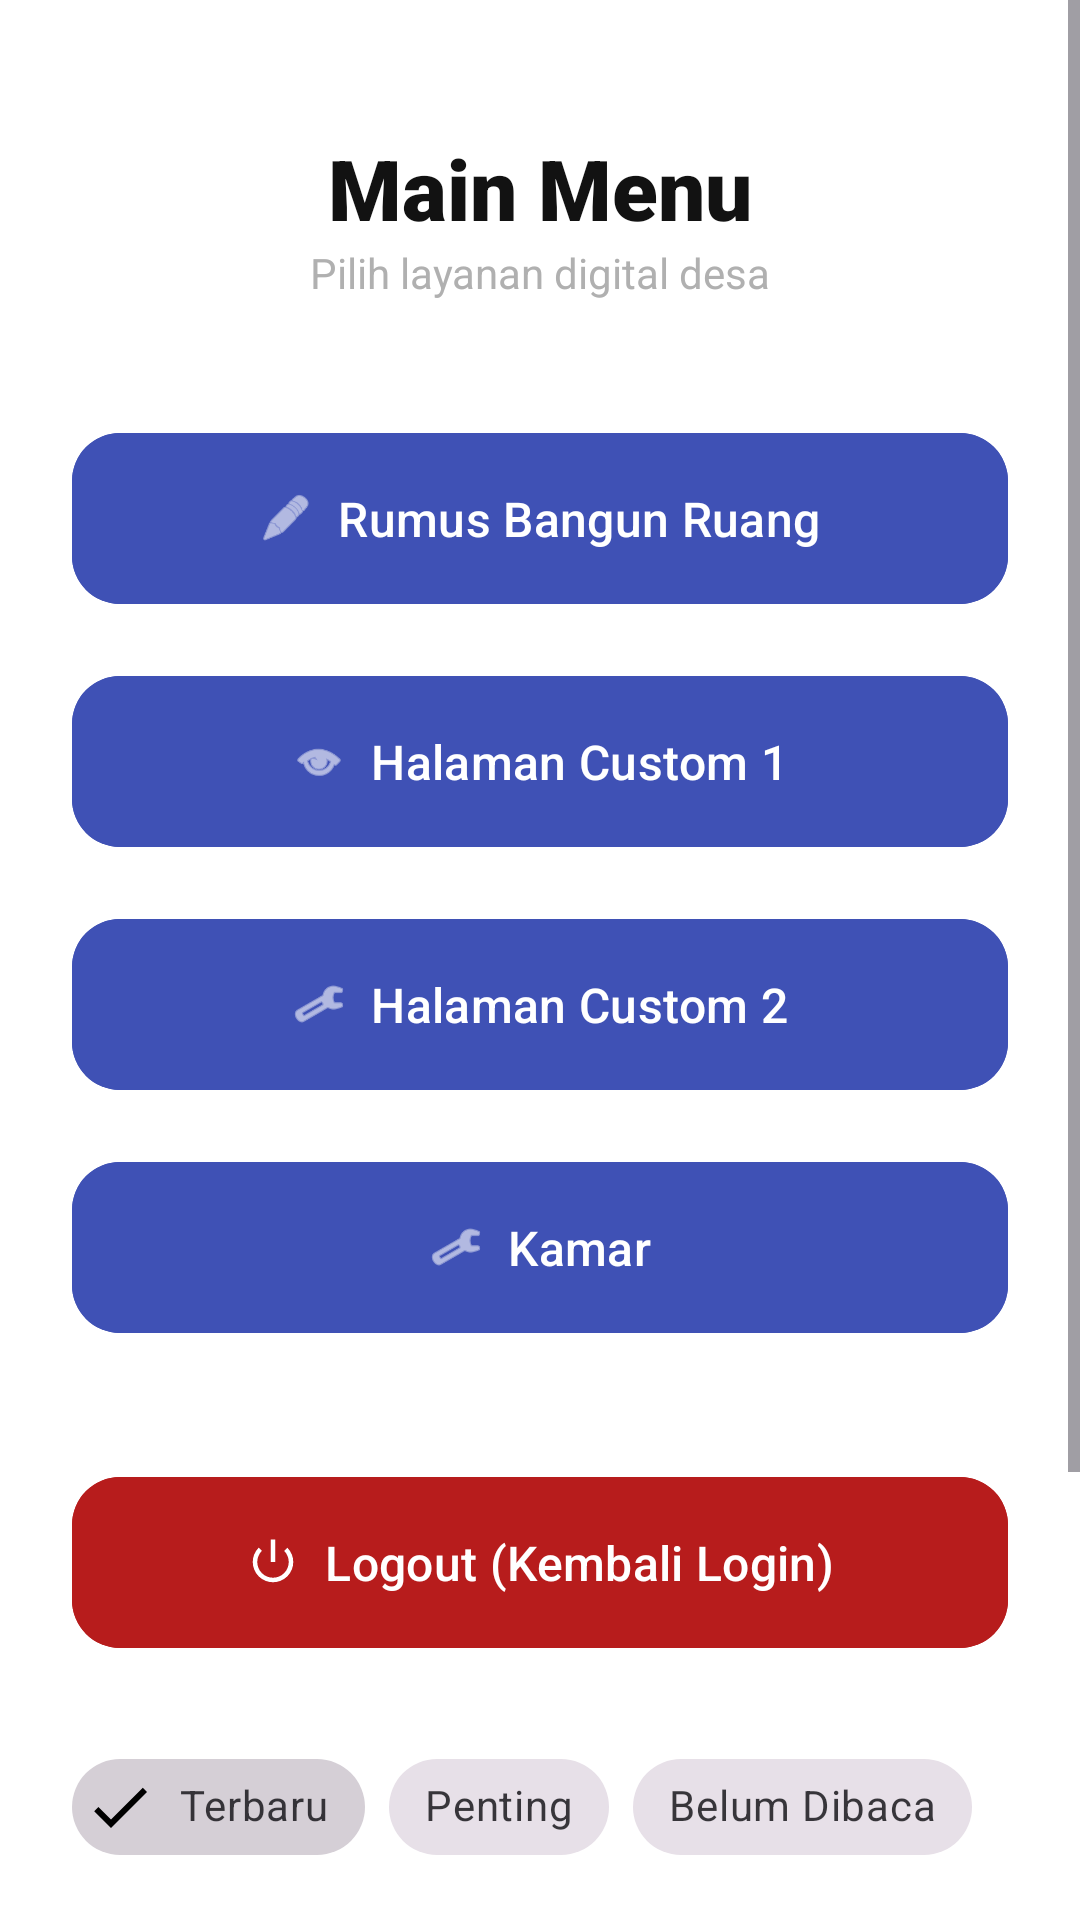

Reconstruct the res/layout file that produces this screen, plus the resources it refers to.
<!-- AndroidManifest.xml: application theme Theme.Rudiostorm -->
<!-- res/layout/fragment_home.xml -->
<?xml version="1.0" encoding="utf-8"?>
<ScrollView xmlns:android="http://schemas.android.com/apk/res/android"
    xmlns:app="http://schemas.android.com/apk/res-auto"
    xmlns:tools="http://schemas.android.com/tools"
    android:layout_width="match_parent"
    android:layout_height="match_parent"
    android:background="#FFFFFF"
    tools:context=".pertemuan_7.HomeFragment">

    <LinearLayout
        android:layout_width="match_parent"
        android:layout_height="wrap_content"
        android:orientation="vertical"
        android:padding="24dp">

        <TextView
            android:id="@+id/tvMenuTitle"
            android:layout_width="match_parent"
            android:layout_height="wrap_content"
            android:layout_marginTop="20dp"
            android:text="Main Menu"
            android:textAlignment="center"
            android:textColor="#121212"
            android:textSize="28sp"
            android:textStyle="bold"
            android:fontFamily="sans-serif-black" />

        <TextView
            android:layout_width="match_parent"
            android:layout_height="wrap_content"
            android:text="Pilih layanan digital desa"
            android:textAlignment="center"
            android:textColor="#B0B0B0"
            android:textSize="14sp"
            android:layout_marginBottom="40dp" />

        <com.google.android.material.button.MaterialButton
            android:id="@+id/btnRumus"
            android:layout_width="match_parent"
            android:layout_height="65dp"
            android:layout_marginBottom="16dp"
            android:backgroundTint="#3F51B5"
            android:text="Rumus Bangun Ruang"
            android:textAllCaps="false"
            android:textSize="16sp"
            android:textColor="#FFFFFF"
            app:cornerRadius="16dp"
            app:icon="@android:drawable/ic_menu_edit"
            app:iconGravity="textStart"
            app:iconTint="#FFFFFF"
            app:elevation="4dp" />

        <com.google.android.material.button.MaterialButton
            android:id="@+id/btnCustom1"
            android:layout_width="match_parent"
            android:layout_height="65dp"
            android:layout_marginBottom="16dp"
            android:backgroundTint="#3F51B5"
            android:text="Halaman Custom 1"
            android:textAllCaps="false"
            android:textSize="16sp"
            android:textColor="#FFFFFF"
            app:cornerRadius="16dp"
            app:icon="@android:drawable/ic_menu_view"
            app:iconGravity="textStart"
            app:iconTint="#FFFFFF"
            app:elevation="4dp" />

        <com.google.android.material.button.MaterialButton
            android:id="@+id/btnCustom2"
            android:layout_width="match_parent"
            android:layout_height="65dp"
            android:layout_marginBottom="16dp"
            android:backgroundTint="#3F51B5"
            android:text="Halaman Custom 2"
            android:textAllCaps="false"
            android:textSize="16sp"
            android:textColor="#FFFFFF"
            app:cornerRadius="16dp"
            app:icon="@android:drawable/ic_menu_manage"
            app:iconGravity="textStart"
            app:iconTint="#FFFFFF"
            app:elevation="4dp" />

        <com.google.android.material.button.MaterialButton
            android:id="@+id/btnCustom3"
            android:layout_width="match_parent"
            android:layout_height="65dp"
            android:layout_marginBottom="16dp"
            android:backgroundTint="#3F51B5"
            android:text="Kamar"
            android:textAllCaps="false"
            android:textColor="#FFFFFF"
            android:textSize="16sp"
            app:cornerRadius="16dp"
            app:elevation="4dp"
            app:icon="@android:drawable/ic_menu_manage"
            app:iconGravity="textStart"
            app:iconTint="#FFFFFF" />

        <com.google.android.material.button.MaterialButton
            android:id="@+id/btnLogout"
            android:layout_width="match_parent"
            android:layout_height="65dp"
            android:layout_marginTop="24dp"
            android:backgroundTint="#B71C1C"
            android:text="Logout (Kembali Login)"
            android:textAllCaps="false"
            android:textSize="16sp"
            android:textColor="#FFFFFF"
            app:cornerRadius="16dp"
            app:icon="@android:drawable/ic_lock_power_off"
            app:iconGravity="textStart"
            app:iconTint="#FFFFFF"
            app:elevation="4dp" />

        <com.google.android.material.chip.ChipGroup
            android:id="@+id/chipGroupFilter"
            android:layout_width="wrap_content"
            android:layout_height="wrap_content"
            android:layout_marginTop="25dp"
            app:singleSelection="true">

            <com.google.android.material.chip.Chip
                android:id="@+id/chipTerbaru"
                style="@style/Widget.MaterialComponents.Chip.Filter"
                android:layout_width="wrap_content"
                android:layout_height="wrap_content"
                android:checked="true"
                android:text="Terbaru" />

            <com.google.android.material.chip.Chip
                android:id="@+id/chipPenting"
                style="@style/Widget.MaterialComponents.Chip.Filter"
                android:layout_width="wrap_content"
                android:layout_height="wrap_content"
                android:text="Penting" />

            <com.google.android.material.chip.Chip
                android:id="@+id/chipBelumDibaca"
                style="@style/Widget.MaterialComponents.Chip.Filter"
                android:layout_width="wrap_content"
                android:layout_height="wrap_content"
                android:text="Belum Dibaca" />

        </com.google.android.material.chip.ChipGroup>

        <TextView
            android:layout_width="match_parent"
            android:layout_height="wrap_content"
            android:text="v1.0.0 - Rudio Dev"
            android:textAlignment="center"
            android:layout_marginTop="40dp"
            android:textColor="#666666"
            android:textSize="12sp" />

        <androidx.recyclerview.widget.RecyclerView
            android:id="@+id/rvGallery"
            android:layout_width="match_parent"
            android:layout_height="wrap_content"
            android:layout_marginTop="16dp"
            android:padding="8dp"
            android:nestedScrollingEnabled="false" />

        

        <LinearLayout
            android:layout_width="match_parent"
            android:layout_height="wrap_content"
            android:orientation="horizontal"
            android:layout_marginTop="32dp"
            android:gravity="center_vertical">

            <TextView
                android:layout_width="0dp"
                android:layout_height="wrap_content"
                android:layout_weight="1"
                android:text="Catatan"
                android:textColor="#121212"
                android:textSize="20sp"
                android:textStyle="bold" />

            <com.google.android.material.floatingactionbutton.FloatingActionButton
                android:id="@+id/fabAddNote"
                android:layout_width="wrap_content"
                android:layout_height="wrap_content"
                android:contentDescription="Tambah Catatan"
                app:fabSize="mini" />

        </LinearLayout>

        <androidx.recyclerview.widget.RecyclerView
            android:id="@+id/rvNotes"
            android:layout_width="match_parent"
            android:layout_height="wrap_content"
            android:layout_marginTop="8dp"
            android:nestedScrollingEnabled="false" />

        

    </LinearLayout>
</ScrollView>
<!-- resources referenced by this layout -->
<resources>
  <style name="Theme.Rudiostorm" parent="Base.Theme.Rudiostorm" />
  <style name="Base.Theme.Rudiostorm" parent="Theme.Material3.DayNight.NoActionBar">
          
          
      </style>
</resources>
